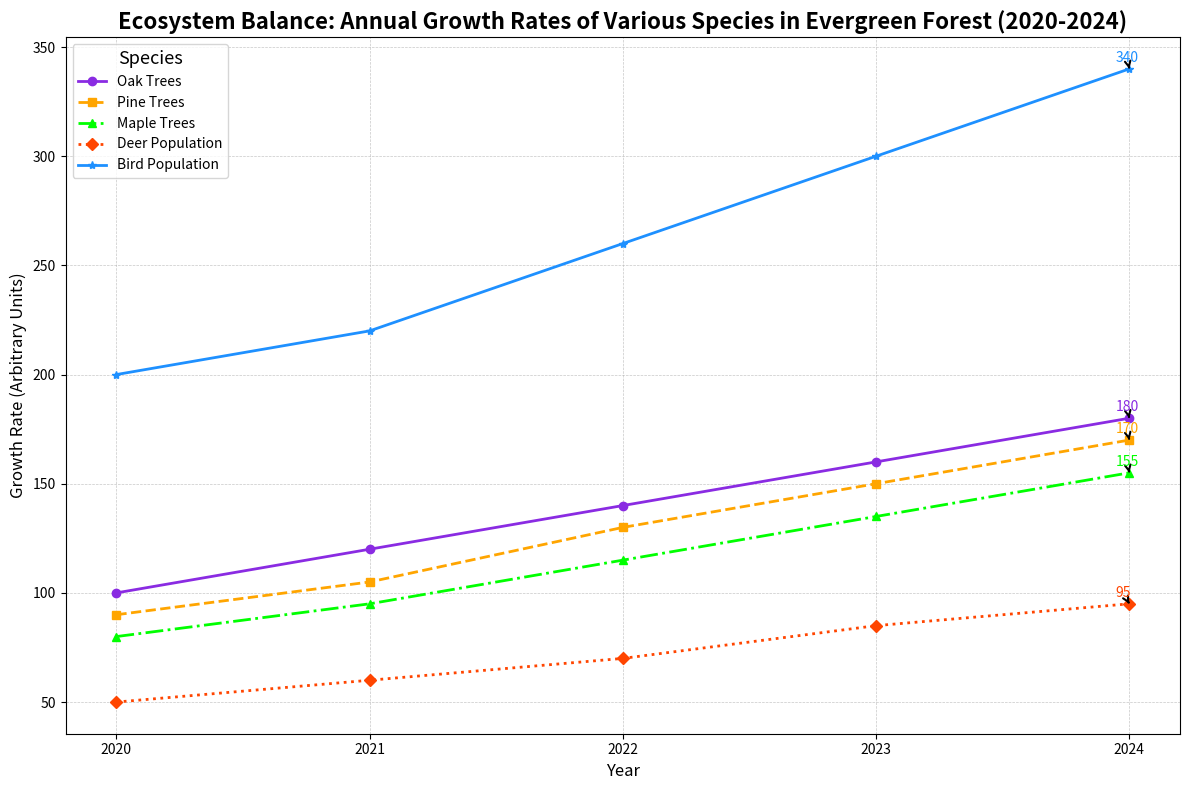

This chart was generated by the following Python code:
import matplotlib.pyplot as plt
import numpy as np

# Species names
species = ['Oak Trees', 'Pine Trees', 'Maple Trees', 'Deer Population', 'Bird Population']

# Years
years = np.array([2020, 2021, 2022, 2023, 2024])

# Growth data (in arbitrary units)
oak_growth = np.array([100, 120, 140, 160, 180])
pine_growth = np.array([90, 105, 130, 150, 170])
maple_growth = np.array([80, 95, 115, 135, 155])
deer_growth = np.array([50, 60, 70, 85, 95])
bird_growth = np.array([200, 220, 260, 300, 340])

# Create the figure and axis
fig, ax = plt.subplots(figsize=(12, 8))

# Plotting each species growth
ax.plot(years, oak_growth, marker='o', linestyle='-', color='#8A2BE2', linewidth=2, label='Oak Trees')
ax.plot(years, pine_growth, marker='s', linestyle='--', color='#FFA500', linewidth=2, label='Pine Trees')
ax.plot(years, maple_growth, marker='^', linestyle='-.', color='#00FF00', linewidth=2, label='Maple Trees')
ax.plot(years, deer_growth, marker='D', linestyle=':', color='#FF4500', linewidth=2, label='Deer Population')
ax.plot(years, bird_growth, marker='*', linestyle='-', color='#1E90FF', linewidth=2, label='Bird Population')

# Title and labels
ax.set_title('Ecosystem Balance: Annual Growth Rates of Various Species in Evergreen Forest (2020-2024)', fontsize=16, fontweight='bold')
ax.set_xlabel('Year', fontsize=12)
ax.set_ylabel('Growth Rate (Arbitrary Units)', fontsize=12)

# Grid and ticks
ax.grid(True, linestyle='--', linewidth=0.5, alpha=0.7)
ax.set_xticks(years)
ax.tick_params(axis='both', which='major', labelsize=10)

# Legend
ax.legend(title='Species', fontsize=10, title_fontsize='13', loc='upper left')

# Annotating final growth values
for growth, label, color in zip([oak_growth, pine_growth, maple_growth, deer_growth, bird_growth], 
                                ['Oak Trees', 'Pine Trees', 'Maple Trees', 'Deer Population', 'Bird Population'], 
                                ['#8A2BE2', '#FFA500', '#00FF00', '#FF4500', '#1E90FF']):
    ax.annotate(f'{growth[-1]}',
                xy=(years[-1], growth[-1]),
                xytext=(-10, 5),
                textcoords='offset points',
                fontsize=10,
                color=color,
                arrowprops=dict(arrowstyle='->', lw=1.5))

# Automatically adjust layout
plt.tight_layout()

# Show the plot
plt.show()
